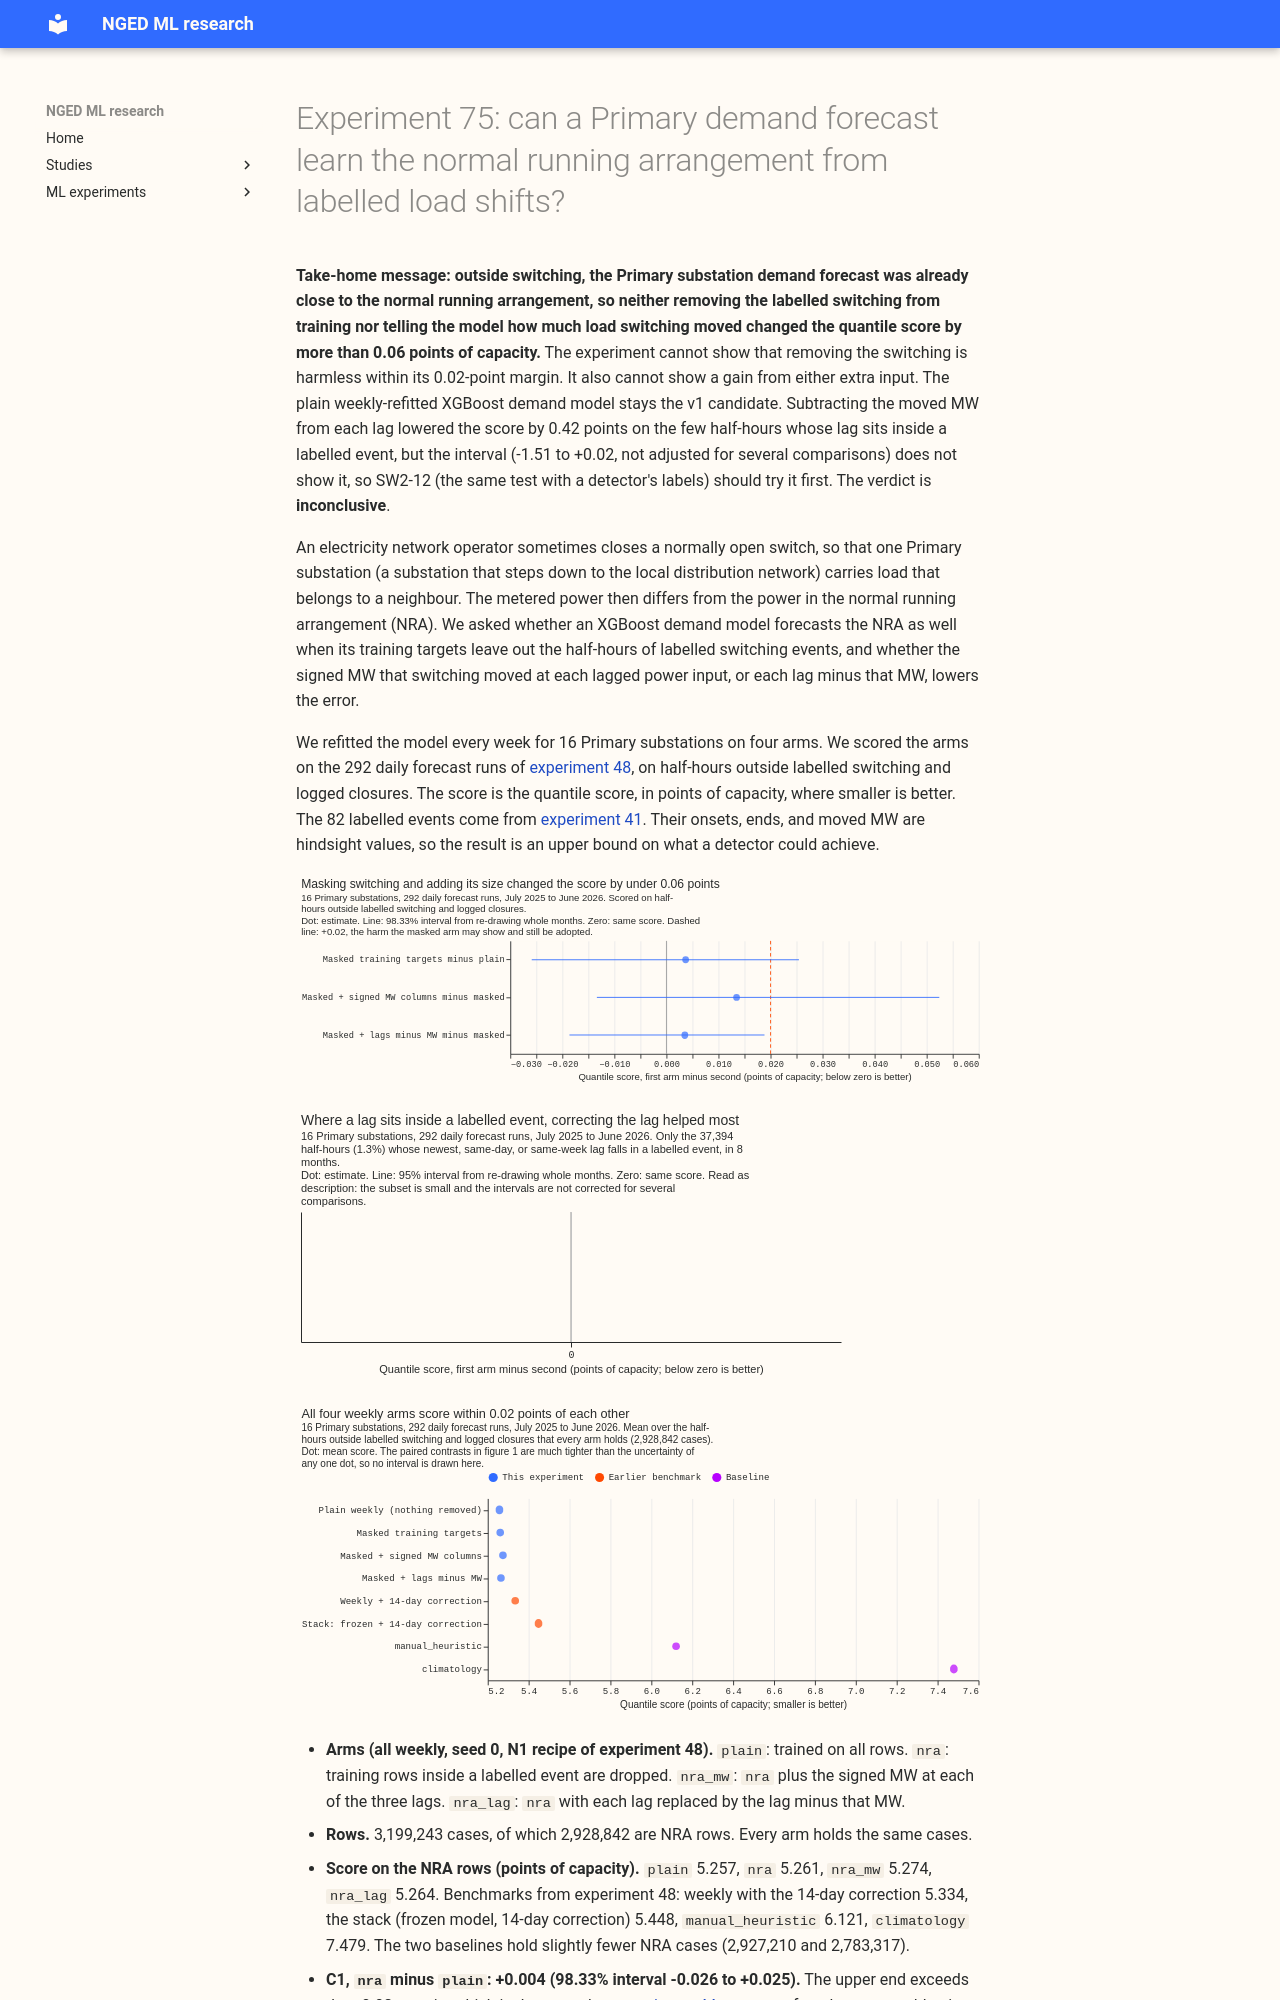

repository: openclimatefix/nged-ml-research · page: ml-experiments/00075-sw2-11-nra-forecast-with-labelled-switching-masks/result/index.html · generator: mkdocs

---
id: "00075"
slug: sw2-11-nra-forecast-with-labelled-switching-masks
theme: switching-labels-in-the-forecast
also_relevant_to: []
status: done
size: complex
hypothesis: >-
  On the 292 daily ENS forecast runs of experiment 48, a weekly-refitted Primary substation demand
  model whose training targets leave out the labelled switching half-hours forecasts the normal
  running arrangement (NRA) no worse than the plain weekly model, and giving the model the signed
  MW that switching moved at each lagged power input, or replacing each lag by the lag minus that
  MW, lowers the quantile score on half-hours outside switching.
prediction: >-
  Masking the training targets changes the NRA-row score by -0.01 to +0.01 points of capacity, since
  experiment 44 bounded a perfect detector's gain at 0.34% of 5.44 (0.02 points). Adding the signed
  MW as three columns changes the score by -0.03 to +0.01 points, and replacing the lags by the
  lags minus the MW changes it by -0.03 to +0.01. Neither magnitude interval is expected to exclude
  zero, because only 22 labelled events fall in the scored year.
decision_rule: >-
  Three planned contrasts on the NRA rows (the scored half-hours outside NGED's logged closures
  and outside the labelled events), quantile score over all leads, read at 98.33% (Bonferroni
  across three), whole validation months resampled. C1, the masked arm minus the plain arm: the
  mask is adopted (non-inferior) when the interval's upper end is at most +0.02 points, 0.34% of
  the plain arm's score, which is the most that experiment 44 says a perfect detector could gain,
  and so the size of harm worth worrying about; only the upper end of the two-sided interval is
  read, which is conservative; C1 is a gain when the interval lies wholly below zero. C2, the arm
  with signed MW columns minus the masked arm, and C3, the arm with lags minus MW minus the masked
  arm: each is supported when its interval lies wholly below zero, because either arm needs a
  detector on the serving path. The v1 NRA candidate is the supported magnitude arm; when both are
  supported, the one with the lower score on the NRA rows, and the page reports `plain` minus that
  arm descriptively. With no magnitude arm supported, the masked arm is the candidate when C1 is
  non-inferior and the plain arm otherwise. Every other comparison is descriptive.
benchmark: >-
  The plain weekly arm on the same rows, experiment 48's weekly row (5.44 on all rows), the 14-day
  corrected stack (5.64), `manual_heuristic`, and `climatology`, each from experiment 48's stored
  arms.
row_set_id: fold_a_daily_gap_v1
metric: >-
  Quantile score (twice the mass-weighted mean pinball loss over 9 levels), in points of capacity,
  on the NRA rows; the metered view (all half-hours) and the lag-in-event subset are reported and
  decide nothing
verdict: inconclusive
best_arm: >-
  None separable from the others: on the 2,928,842 NRA cases the plain arm scored 5.257, the masked
  arm 5.261, the arm with signed MW columns 5.274, and the arm with corrected lags 5.264 points of
  capacity.
headline: >-
  C1, masked minus plain: +0.004 points (98.33% interval -0.026 to +0.025). C2, signed MW columns
  minus masked: +0.013 (-0.013 to +0.052). C3, corrected lags minus masked: +0.004 (-0.019 to
  +0.019).
lessons: >-
  Outside switching, a forecast trained without the labelled switching half-hours scores the same
  as one trained on everything, to within 0.03 points, and neither magnitude input helped. Only
  1.3% of scored half-hours have a lag inside an event, so the data cannot show a gain even if one
  exists.
advice:
  - >-
    Do not spend effort on a switching detector to improve the Primary forecast's score outside
    switching: an oracle mask and oracle MW columns left it within 0.06 points (C1 to C3, figure 1).
  - >-
    Test lag-corrected inputs together with the MW columns before ruling the corrected-lag idea out,
    because on the 37,394 half-hours with a lag inside an event the corrected lags cut the score by
    0.42 (-1.51 to +0.02) while the MW columns alone raised it by 1.07 (D8, D9, figure 2).
  - >-
    Score a masking experiment on a longer history than one validation year, because only 22
    labelled events fall in the 292 runs and 8 months hold any lag inside an event (figure 2).
  - >-
    Judge a refit arm against a same-code repeat of the plain arm, because per-case scores of the
    same refit differ between graphics-card runs: only 9% of cases matched experiment 48 to 0.001
    (reproduction check).
production_status: not-for-production
adopted_in: none
code: ml-experiments/00075-sw2-11-nra-forecast-with-labelled-switching-masks/
---
